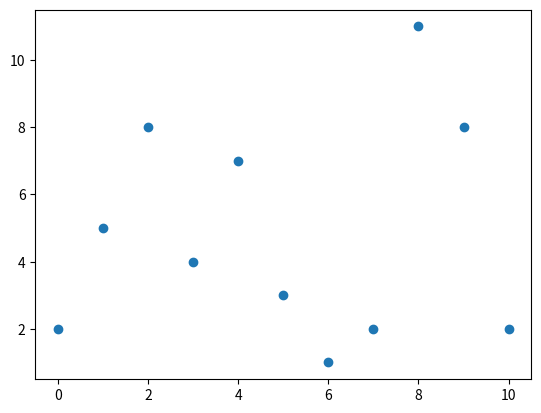

The matplotlib source for this figure:

import numpy as np
import matplotlib.pyplot as plt


ypoints = np.array([2, 5, 8, 4, 7, 3, 1, 2, 11, 8, 2])

#plotting without x points

plt.figure()

plt.plot(ypoints, 'o') #y-axis

plt.show()
